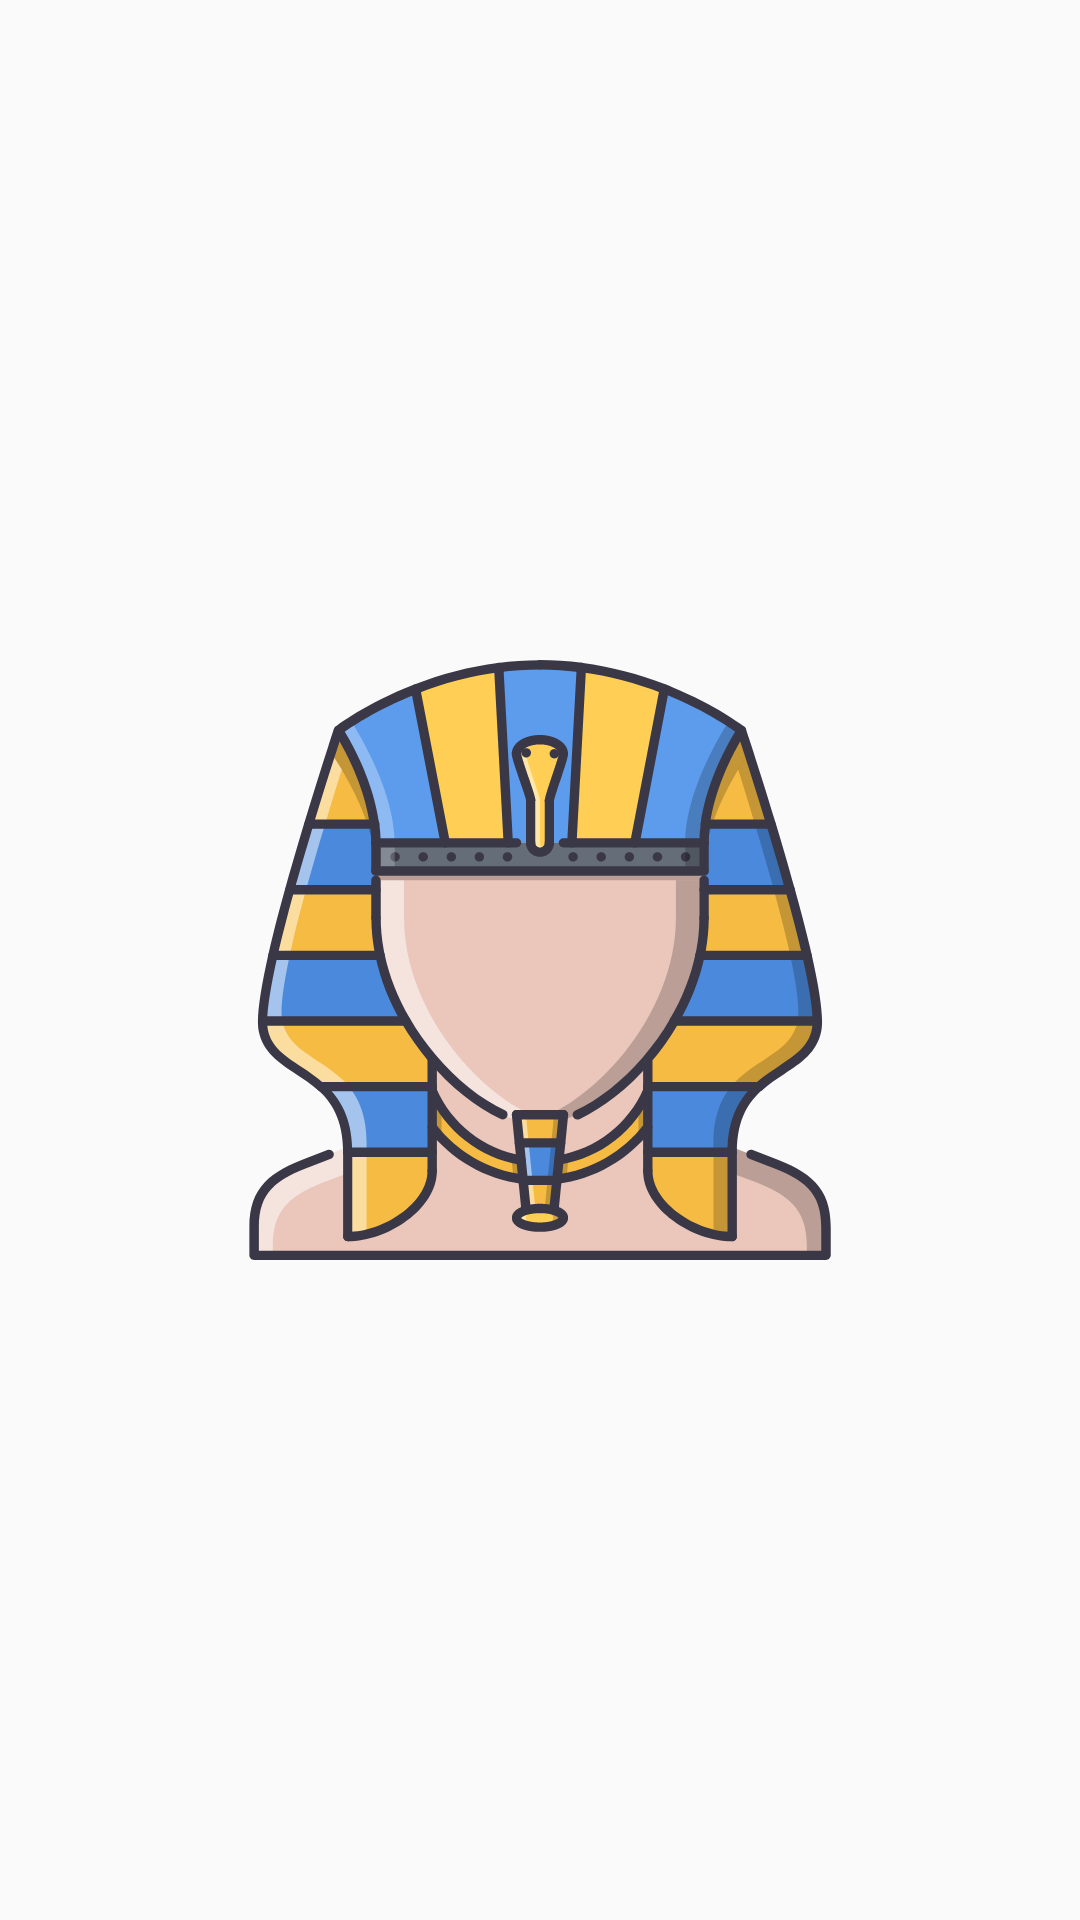

Here is an Android app screen rendered from its layout file. Give the layout XML and the strings, colors and styles it references.
<!-- AndroidManifest.xml: activity theme NoActionBarTheme -->
<!-- res/layout/activity_splash.xml -->
<?xml version="1.0" encoding="utf-8"?>
<android.support.constraint.ConstraintLayout xmlns:android="http://schemas.android.com/apk/res/android"
    xmlns:app="http://schemas.android.com/apk/res-auto"
    xmlns:tools="http://schemas.android.com/tools"
    android:layout_width="match_parent"
    android:layout_height="match_parent"
    tools:context="com.udacity.moaazfathy.pharaohs.pharaohs.UI.SplashActivity">

    <ImageView
        android:scaleType="centerCrop"
        android:src="@drawable/ic_logo"
        android:layout_width="200dp"
        android:layout_height="200dp"
        android:layout_marginBottom="8dp"
        android:layout_marginEnd="8dp"
        android:layout_marginStart="8dp"
        android:layout_marginTop="8dp"
        app:layout_constraintBottom_toBottomOf="parent"
        app:layout_constraintEnd_toEndOf="parent"
        app:layout_constraintStart_toStartOf="parent"
        app:layout_constraintTop_toTopOf="parent" />

</android.support.constraint.ConstraintLayout>
<!-- resources referenced by this layout -->
<resources>
  <!-- drawable ic_logo: vector/xml drawable (drawable, 23830 chars, omitted) -->
  <style name="NoActionBarTheme" parent="Theme.AppCompat.Light.NoActionBar">
          
          <item name="colorPrimary">@color/colorPrimary</item>
          <item name="colorPrimaryDark">@color/colorPrimaryDark</item>
          <item name="colorAccent">@color/colorAccent</item>
      </style>
  <color name="colorPrimary">#5D9CEC</color>
  <color name="colorPrimaryDark">#4a89dc</color>
  <color name="colorAccent">#FFCE54</color>
</resources>
